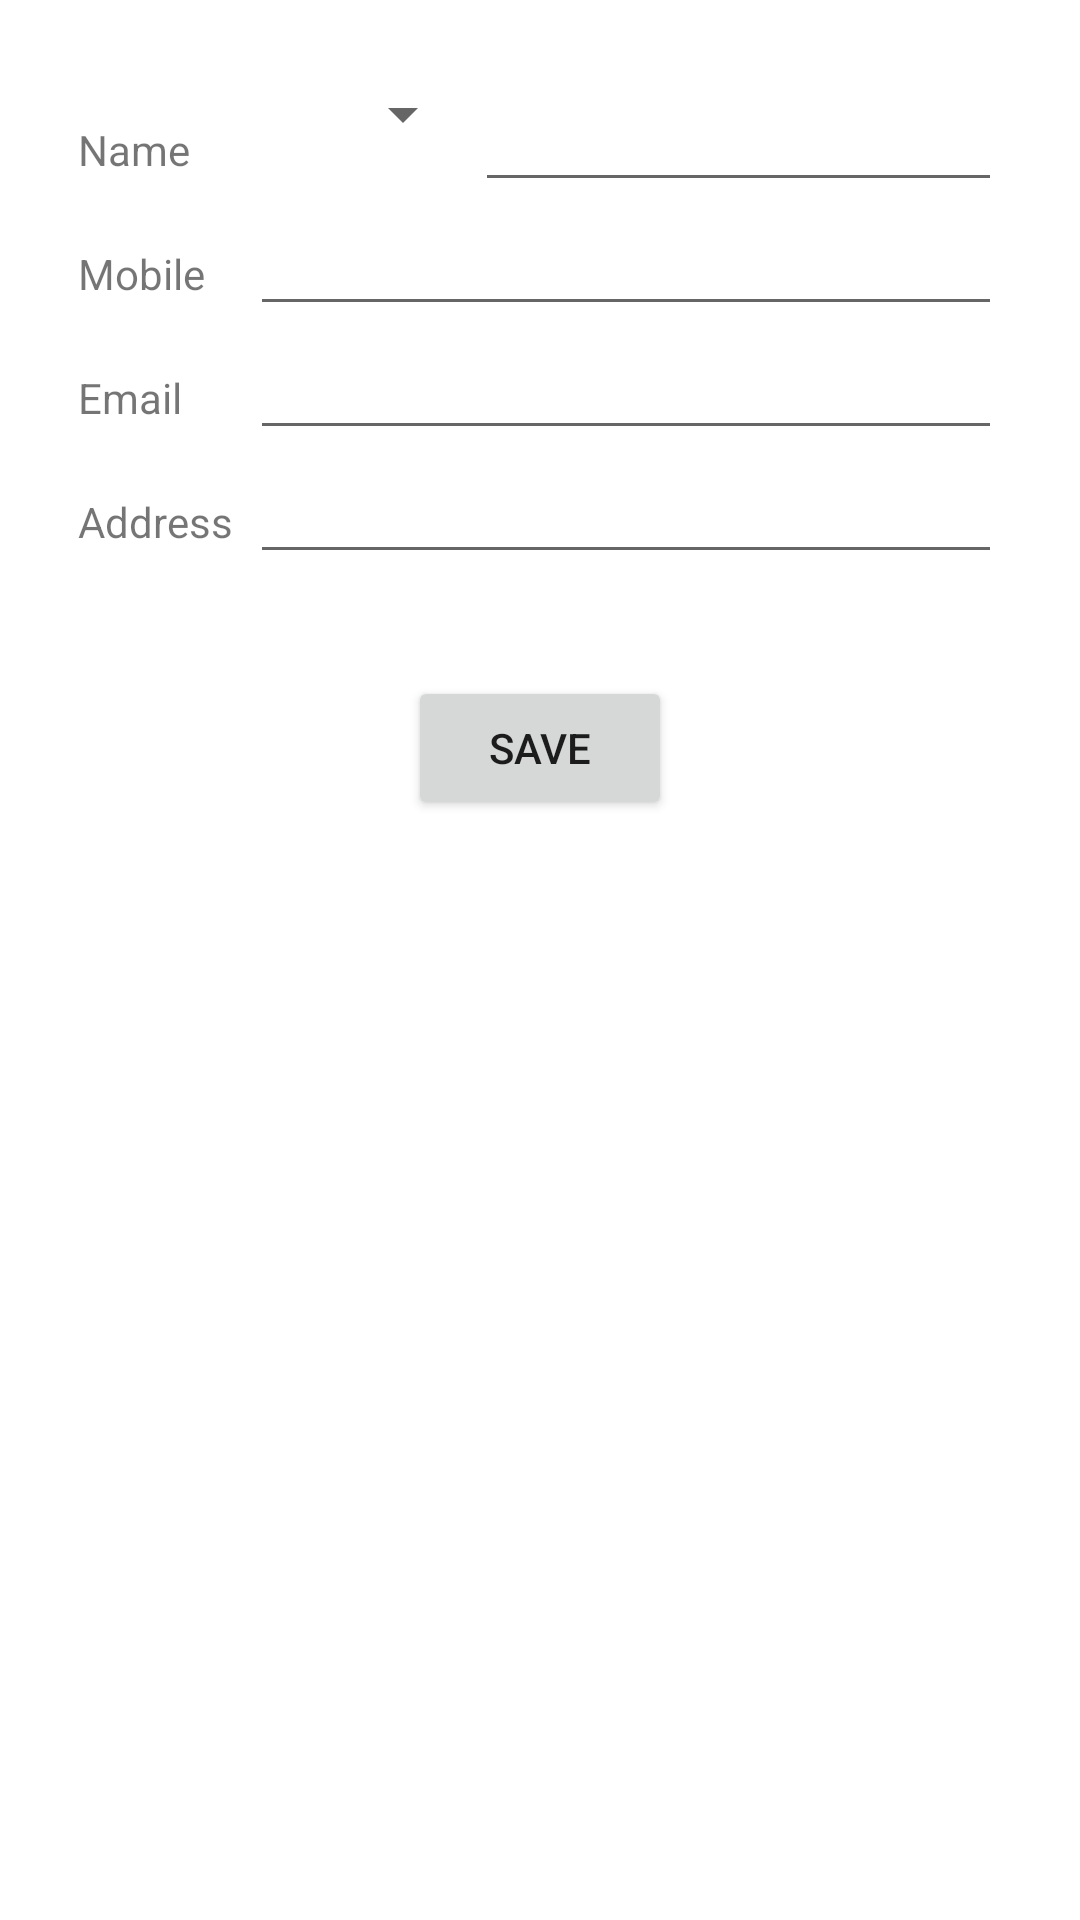

This screen was rendered from an Android layout file. Write that file and the resources it references.
<!-- AndroidManifest.xml: application theme Theme.SHOP -->
<!-- res/layout/edit_customer_activity.xml -->
<?xml version="1.0" encoding="utf-8"?>
<LinearLayout xmlns:android="http://schemas.android.com/apk/res/android"
    android:layout_width="match_parent"
    android:layout_height="match_parent"
    android:orientation="vertical"
    android:padding="16dp">

    <TableLayout
        android:layout_width="match_parent"
        android:layout_height="wrap_content"
        android:stretchColumns="1"
        android:padding="10dp">

        <TableRow>
            <TextView
                android:text="Name"
                android:layout_width="wrap_content"
                android:layout_height="wrap_content"
                android:layout_marginRight="10dp" />

            <Spinner
                android:id="@+id/customerNameSpinner"
                android:layout_width="0dp"
                android:layout_height="wrap_content"
                android:layout_weight="0.3" />

            <EditText
                android:id="@+id/nameEditText"
                android:layout_width="0dp"
                android:layout_height="wrap_content"
                android:layout_weight="0.7"
                android:gravity="center" />
        </TableRow>

        <TableRow>
            <TextView
                android:text="Mobile"
                android:layout_width="wrap_content"
                android:layout_height="wrap_content"
                android:layout_marginRight="15dp"/>
            <EditText
                android:id="@+id/mobileEditText"
                android:layout_width="0dp"
                android:layout_height="wrap_content"
                android:layout_weight="1"
                android:inputType="numberSigned"
                android:gravity="center" />
        </TableRow>

        <TableRow>
            <TextView
                android:text="Email"
                android:layout_width="wrap_content"
                android:layout_height="wrap_content"
                android:layout_marginRight="15dp"/>
            <EditText
                android:id="@+id/emailEditText"
                android:layout_width="0dp"
                android:layout_height="wrap_content"
                android:layout_weight="1"
                android:gravity="center" />
        </TableRow>

        <TableRow>
            <TextView
                android:text="Address"
                android:layout_width="wrap_content"
                android:layout_height="wrap_content" />
            <EditText
                android:id="@+id/addressEditText"
                android:layout_width="0dp"
                android:layout_height="wrap_content"
                android:layout_weight="1"
                android:gravity="center" />
        </TableRow>

    </TableLayout>


    <Button
        android:id="@+id/saveButton"
        android:layout_width="wrap_content"
        android:layout_height="wrap_content"
        android:layout_marginTop="24dp"
        android:text="Save"
        android:layout_gravity="center_horizontal"  />

</LinearLayout>
<!-- resources referenced by this layout -->
<resources>
  <style name="Theme.SHOP" parent="Theme.MaterialComponents.DayNight.NoActionBar">
          
          <item name="colorPrimary">@color/colorPrimary</item>
          <item name="colorPrimaryVariant">@color/colorPrimaryDark</item>
          <item name="colorOnPrimary">@color/white</item>
          
          <item name="android:statusBarColor">@color/colorAccent</item>
          
      </style>
  <color name="colorPrimary">#EF6539</color>
  <color name="colorPrimaryDark">#EF6539</color>
  <color name="white">#FFFFFFFF</color>
  <color name="colorAccent">#FA815B</color>
</resources>
